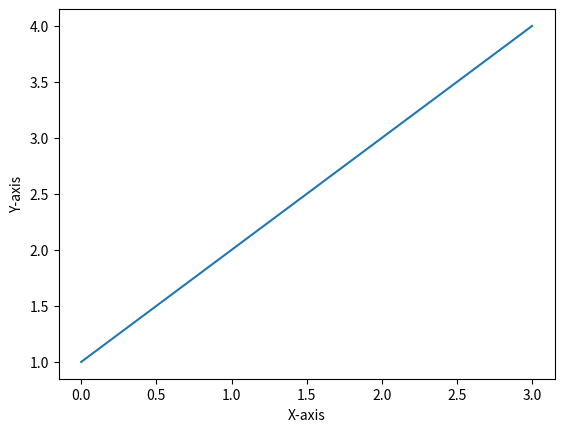

This chart was generated by the following Python code:
import matplotlib.pyplot as plt

# Plotting code
plt.plot([1, 2, 3, 4])
plt.xlabel('X-axis')
plt.ylabel('Y-axis')

# Save the figure
plt.savefig('plot.png')  # Replace with your desired file path and format
